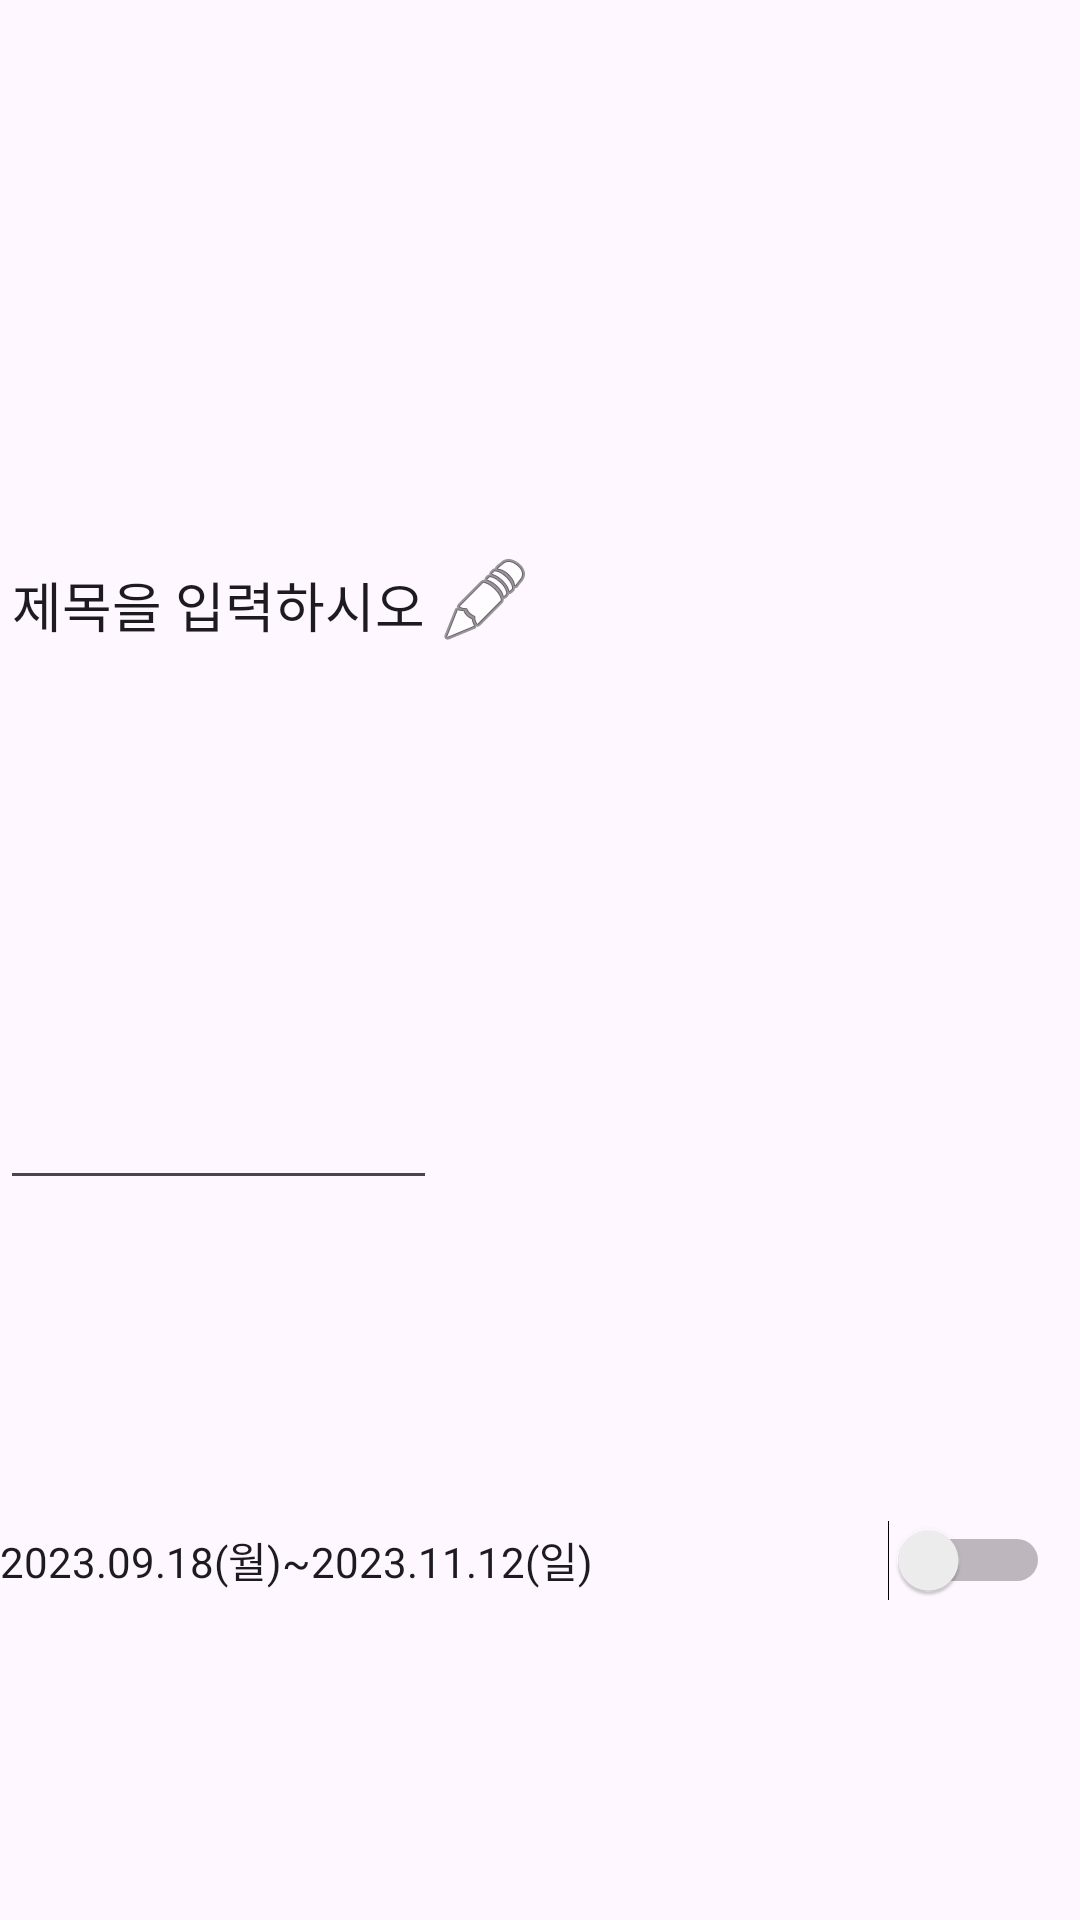

Produce the Android XML layout that renders to this screen, including the resource entries it uses.
<!-- AndroidManifest.xml: application theme Theme.Pupomonth -->
<!-- res/layout/camera_item_item.xml -->
<?xml version="1.0" encoding="utf-8"?>
<LinearLayout xmlns:android="http://schemas.android.com/apk/res/android"
    xmlns:app="http://schemas.android.com/apk/res-auto"
    xmlns:tools="http://schemas.android.com/tools"
    android:layout_width="match_parent"
    android:layout_height="80dp"
    android:orientation="vertical">

    <LinearLayout
        android:layout_width="match_parent"
        android:layout_height="0dp"
        android:layout_weight="5"
        android:orientation="horizontal">

        <EditText
            android:layout_width="wrap_content"
            android:layout_height="match_parent"
            android:text="제목을 입력하시오"
            android:id="@+id/tvTitle"/>

        <ImageButton
            android:layout_width="wrap_content"
            android:layout_height="match_parent"
            android:src="@android:drawable/ic_menu_edit"
            android:background="#00ff0000"/>


    </LinearLayout>

    <Switch
        android:id="@+id/cameraswitch1"
        android:layout_width="350dp"
        android:layout_height="0dp"
        android:layout_weight="3"
        android:text="2023.09.18(월)~2023.11.12(일)" />

</LinearLayout>
<!-- resources referenced by this layout -->
<resources>
  <style name="Theme.Pupomonth" parent="Base.Theme.Pupomonth" />
  <style name="Base.Theme.Pupomonth" parent="Theme.Material3.DayNight.NoActionBar">
          
          
      </style>
</resources>
